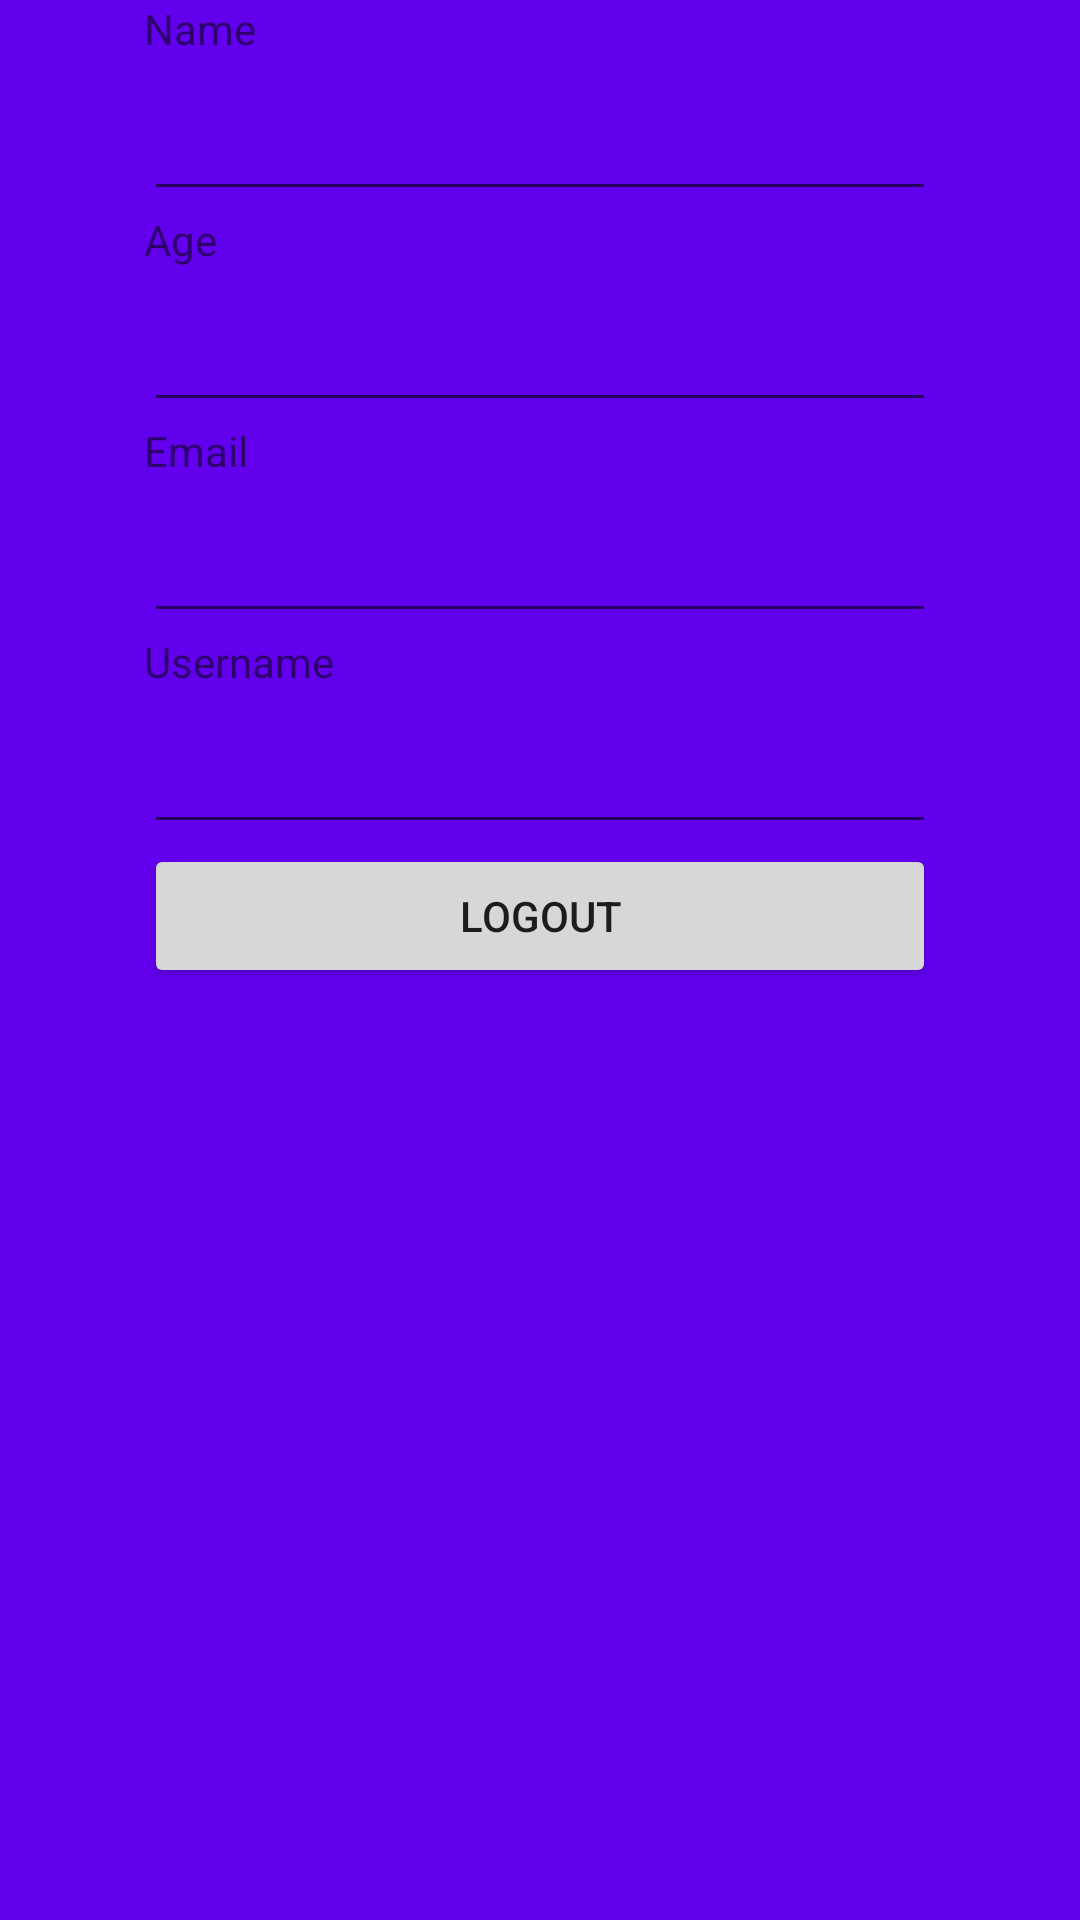

Produce the Android XML layout that renders to this screen, including the resource entries it uses.
<!-- AndroidManifest.xml: application theme AppTheme -->
<!-- res/layout/activity_main.xml -->
<?xml version="1.0" encoding="utf-8"?>
<LinearLayout xmlns:android="http://schemas.android.com/apk/res/android"
    android:orientation="vertical"
    android:layout_width="match_parent"
    android:background="@color/colorPrimary"
    android:paddingHorizontal="@android:dimen/app_icon_size"
    xmlns:mapbox="http://schemas.android.com/apk/res-auto"
    android:layout_height="match_parent">

    <com.mapbox.mapboxsdk.maps.MapView
        android:id="@+id/mapView"
        android:layout_width="0dp"
        android:layout_height="0dp"
        mapbox:layout_constraintBottom_toBottomOf="parent"
        mapbox:layout_constraintEnd_toEndOf="parent"
        mapbox:layout_constraintStart_toStartOf="parent"
        mapbox:layout_constraintTop_toTopOf="parent"
        mapbox:mapbox_cameraTargetLat="41.885"
        mapbox:mapbox_cameraTargetLng="-87.679"
        mapbox:mapbox_cameraTilt="60"
        mapbox:mapbox_cameraZoom="12" />

    <TextView
        android:layout_width="wrap_content"
        android:layout_height="wrap_content"
        android:text="Name"/>

    <EditText
        android:id="@+id/etName"
        android:layout_width="match_parent"
        android:layout_marginTop="10dp"
        android:layout_height="wrap_content" />

    <TextView
        android:layout_width="wrap_content"
        android:layout_height="wrap_content"
        android:text="Age"/>
    <EditText
        android:id="@+id/Age"
        android:layout_width="match_parent"
        android:layout_marginTop="10dp"
        android:layout_height="wrap_content" />
    <TextView
        android:layout_width="wrap_content"
        android:layout_height="wrap_content"
        android:text="Email"/>

    <EditText
        android:id="@+id/etAge"
        android:layout_width="match_parent"
        android:layout_marginTop="10dp"
        android:layout_height="wrap_content" />

    <TextView
        android:layout_width="wrap_content"
        android:layout_height="wrap_content"
        android:text="Username"/>

    <EditText
        android:id="@+id/etUsername"
        android:layout_width="match_parent"
        android:layout_marginTop="10dp"
        android:layout_height="wrap_content" />


    <Button
        android:id="@+id/etLogout"
        android:layout_width="match_parent"
        android:layout_height="wrap_content"
        android:text="Logout" />


</LinearLayout>
<!-- resources referenced by this layout -->
<resources>
  <style name="AppTheme" parent="Theme.AppCompat.Light.DarkActionBar">
          
          <item name="colorPrimary">@color/colorPrimary</item>
          <item name="colorPrimaryDark">@color/colorPrimaryDark</item>
          <item name="colorAccent">@color/colorAccent</item>
      </style>
  <!-- not gathered from this repository: default colours our renderer supplied (Android Studio template values) -->
  <color name="colorPrimary">#FF6200EE</color>
  <color name="colorPrimaryDark">#FF3700B3</color>
  <color name="colorAccent">#FF03DAC5</color>
</resources>
